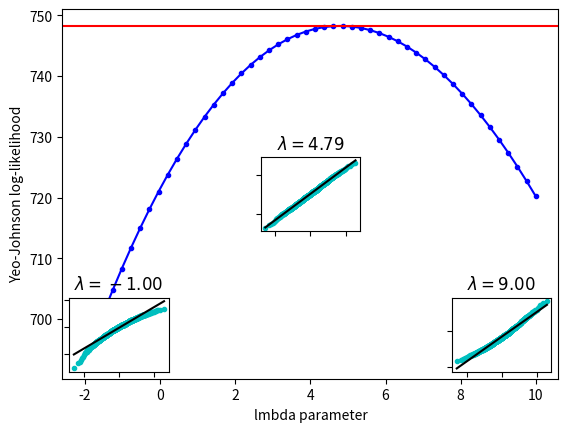

Write Python code to recreate this figure.
import numpy as np
from scipy import stats
import matplotlib.pyplot as plt
from mpl_toolkits.axes_grid1.inset_locator import inset_axes

x = stats.loggamma.rvs(5, loc=10, size=1000)
lmbdas = np.linspace(-2, 10)
llf = np.zeros(lmbdas.shape, dtype=float)
for ii, lmbda in enumerate(lmbdas):
    llf[ii] = stats.yeojohnson_llf(lmbda, x)

x_most_normal, lmbda_optimal = stats.yeojohnson(x)

fig = plt.figure()
ax = fig.add_subplot(111)
ax.plot(lmbdas, llf, 'b.-')
ax.axhline(stats.yeojohnson_llf(lmbda_optimal, x), color='r')
ax.set_xlabel('lmbda parameter')
ax.set_ylabel('Yeo-Johnson log-likelihood')

locs = [3, 10, 4]  # 'lower left', 'center', 'lower right'
for lmbda, loc in zip([-1, lmbda_optimal, 9], locs):
    xt = stats.yeojohnson(x, lmbda=lmbda)
    (osm, osr), (slope, intercept, r_sq) = stats.probplot(xt)
    ax_inset = inset_axes(ax, width="20%", height="20%", loc=loc)
    ax_inset.plot(osm, osr, 'c.', osm, slope*osm + intercept, 'k-')
    ax_inset.set_xticklabels([])
    ax_inset.set_yticklabels([])
    ax_inset.set_title(r'$\lambda=%1.2f$' % lmbda)

plt.show()